Run: headless pygame with SDL's dummy video driver; simulated clock (each Clock.tick advances the game by its frame time, no real sleeping); random seed 0; keys injected as events and as key.get_pressed() state; mouse plan: one left click at the window centre at the start of phase 2, then a move to the lower-right quarter at the start of phase 3.
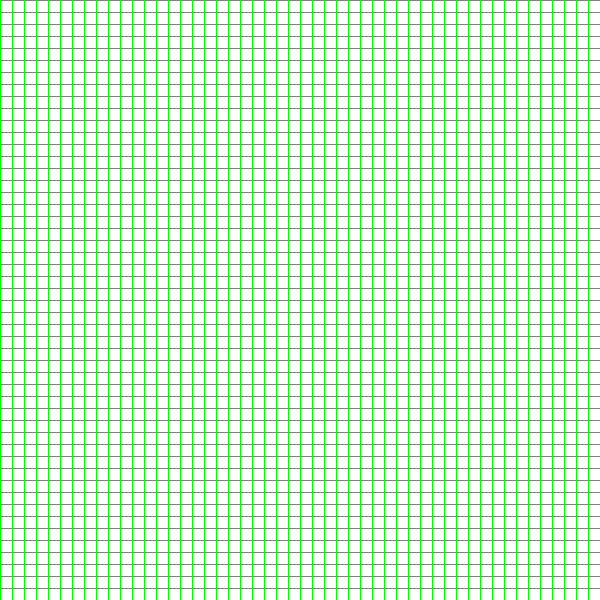
Frame 1 of 4 · flips 1–60 · no input
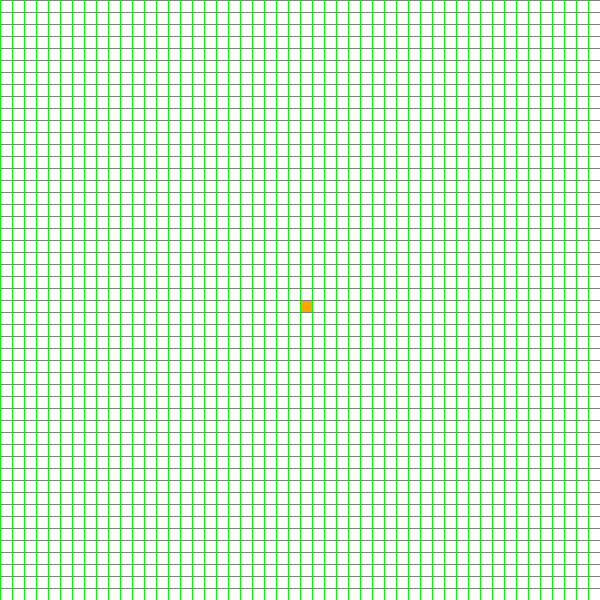
Frame 2 of 4 · flips 61–180 · clicked the window centre · tapped SPACE, RETURN · held RIGHT (→), D
Frame 3 of 4 · flips 181–300 · moved the mouse to the lower-right quarter · held DOWN (↓), S · screen unchanged from frame 2, image omitted
Frame 4 of 4 · flips 301–420 · held LEFT (←), A, UP (↑), W · screen unchanged from frame 3, image omitted

The pygame program that drew these frames:

import pygame
import math
from queue import PriorityQueue

WIDTH = 600 #defining the width of the window in pixels
WIN = pygame.display.set_mode((WIDTH,WIDTH)) #setting the window with it's dimensions
pygame.display.set_caption("A* Path Finding Algorithm")#name (caption) of the window

RED = (255, 0, 0)         #already visited squares
GREEN = (0, 255, 0)       #nodes in queue
BLUE = (0, 255, 0)
YELLOW = (255, 255, 0)
WHITE = (255, 255, 255)   #not visited
BLACK = (0, 0, 0)         #barrier
PURPLE = (128, 0, 128)    #path
ORANGE = (255, 165, 0)    #starting node
GREY = (128, 128, 128)
TURQUOISE = (64, 224, 208)#end node

class Spot:#basically cubes,and its neigbors, keep track of its location and color
    def __init__(self,row,col,width, total_rows):#width is how wide is the spot
        self.row=row 
        self.col=col 
        self.x=row*width #what is the position of that cube
        self.y=col*width #to keep track of x and y, actual coordinate postion on screen
        self.neighbors=[]
        self.color=WHITE #initial color of grid
        self.width=width
        self.total_rows=total_rows
    def get_pos(self): #method to get the mouse cursor position get_pos() -> (x, y)
        return self.row, self.col
        # Returns the X and Y position of the mouse cursor. The position is relative the the top-left corner of the display. The cursor position can be located outside of the display window, but is always constrained to the screen.
    
    
    #These functions are just gonna tell the state of a node so we can decide their fate
    def is_closed(self): #visited node
        return self.color== RED 
    def is_open(self):#in the queue
        return self.color==GREEN
    def is_barrier(self):# is a barrier
        return self.color==BLACK
    def is_start(self): #start color
        return self.color==ORANGE
    def is_end(self): #end color
        return self.color==TURQUOISE

    def reset(self):#change the color back to white on pressing c
        self.color=WHITE

    def make_closed(self): 
        self.color=RED #mark the node as VISITED
    def make_open(self): 
        self.color=GREEN #mark the node inside QUEUE
    def make_barrier(self):
        self.color=BLACK #mark the node as BARRIER
    def make_start(self):  
        self.color=ORANGE #mark the node as START 
    def make_end(self):  
        self.color=TURQUOISE #mark the node as END 
    def make_path(self): 
        self.color=PURPLE #mark the nodes as PATH
    
    def draw(self,win): #where do we wanna draw this ?? #draw a rectangle in window
        pygame.draw.rect(win,self.color,(self.x,self.y,self.width,self.width))
                    #window ,color     ,x coord ,y coor,length right   ,height down
    def update_neighbors(self,grid):
        self.neighbors=[]
        if self.row < self.total_rows-1 and not grid[self.row+1][self.col].is_barrier():#DOWN
            self.neighbors.append(grid[self.row+1][self.col])

        if self.row > 0 and not grid[self.row-1][self.col].is_barrier():#UP
            self.neighbors.append(grid[self.row-1][self.col])

        if self.col > 0 and not grid[self.row][self.col-1].is_barrier():#LEFT
            self.neighbors.append(grid[self.row][self.col-1])

        if self.col < self.total_rows-1 and not grid[self.row][self.col+1].is_barrier():#RIGHT
            self.neighbors.append(grid[self.row][self.col+1])
        
        # if self.col < self.total_rows-1 and self.row > 0 and not grid[self.row-1][self.col+1].is_barrier():#North East
        #     self.neighbors.append(grid[self.row-1][self.col+1])

        # if self.col >0 and self.row > 0 and not grid[self.row-1][self.col-1].is_barrier():#North West
        #     self.neighbors.append(grid[self.row-1][self.col-1])

        # if self.col < self.total_rows-1 and self.row < self.total_rows-1 and not grid[self.row+1][self.col+1].is_barrier():#South East
        #     self.neighbors.append(grid[self.row+1][self.col+1])

        # if self.col >0 and self.row < self.total_rows-1 and not grid[self.row+1][self.col-1].is_barrier():#South West
        #     self.neighbors.append(grid[self.row+1][self.col-1])
        

    def __lt__(self,other):
        return False

def h(p1,p2): #this is the heuristic function (manhattan distance)
    x1,y1=p1
    x2,y2=p2 
    return abs(x1-x2)+abs(y1-y2)
    # return math.sqrt((x1-x2)*(x1-x2)+(y1-y2)*(y1-y2))

def reconstruct_path(came_from, current, draw):
    while current in came_from:
        current = came_from[current]
        current.make_path()
        draw()

def algorithm(draw,grid,start,end):
    count = 0
    open_set = PriorityQueue()
    open_set.put((0, count, start))
    came_from = {}
    g_score = {spot: float("inf") for row in grid for spot in row}
    g_score[start]=0
    f_score = {spot: float("inf") for row in grid for spot in row}
    f_score[start]=h(start.get_pos(),end.get_pos())

    open_set_hash = {start}

    while not open_set.empty():
        for event in pygame.event.get():
            if event.type == pygame.QUIT:
                pygame.quit()
        
        current = open_set.get()[2]
        open_set_hash.remove(current)

        if current == end:
            reconstruct_path(came_from, end, draw)
            end.make_end()
            return True
        
        for neighbor in current.neighbors:
            temp_g_score = g_score[current]+1

            if temp_g_score<g_score[neighbor]:
                came_from[neighbor]=current
                g_score[neighbor]=temp_g_score
                f_score[neighbor]=temp_g_score+h(neighbor.get_pos(),end.get_pos())
                if neighbor not in open_set_hash:
                    count+=1
                    open_set.put((f_score[neighbor],count,neighbor))
                    open_set_hash.add(neighbor)
                    neighbor.make_open()
        draw()
        if current!= start:
            current.make_closed()
    
    return False

def make_grid(rows,width):
    grid=[] #make a grid which will have spot objects in them
    gap=width//rows #WIDTH it is intgeger division giving the width of these cubes
    for i in range(rows): 
        grid.append([]) #each grid will have a array of spot objects
        for j in range(rows):
            spot = Spot(i,j,gap,rows) #defining a new spot
            #to make a spot we are passing it (row,column,width,total pixels)
            grid[i].append(spot) #appnding the spot in array
    return grid #return the grid

def draw_grid(win,rows,width): #draws the black lines making them look like grid in the window
    gap=width//rows
    
    for i in range(rows):
        pygame.draw.line(win,GREY, (0,i*gap),(width,i*gap)) #draws a horizontal line (from start to end ______________)
    for j in range(rows):
        pygame.draw.line(win,GREEN, (j*gap,0),(j*gap,width)) #draws a horizontal line (from top  to bottom | | | | |)
    # pygame.draw.line(win,RED, (0*gap,0),(0*gap,width))

def draw(win,grid,rows,width):
    win.fill(WHITE)#fills the entire frame with white
    for row in grid:
        for spot in row:
            spot.draw(win)

    draw_grid(win,rows,width)
    pygame.display.update()

def get_clicked_pos(pos,rows,width):
    gap=width//rows
    y,x=pos
    row=y//gap
    col=x//gap
    return row,col

def main(win,width):
    ROWS=50
    grid=make_grid(ROWS,width)

    start=None
    end=None
    
    run = True
    while run:
        draw(win,grid,ROWS,width)
        for event in pygame.event.get():
            if event.type == pygame.QUIT:
                run = False
            if pygame.mouse.get_pressed()[0]: #0 represents LEFT CLICK
                pos = pygame.mouse.get_pos()
                row, col = get_clicked_pos(pos, ROWS, width)
                spot = grid[row][col]
                if not start and spot!=end:
                    start = spot
                    start.make_start()
                elif not end and spot != start:
                    end = spot
                    end.make_end()
                elif spot!=end and spot!=start:
                    spot.make_barrier()
            elif pygame.mouse.get_pressed()[2]: #2 represents RIGHT CLICK
                pos = pygame.mouse.get_pos()
                row, col = get_clicked_pos(pos, ROWS, width)
                spot = grid[row][col]
                spot.reset()
                if spot == start:
                    start=None
                elif spot == end:
                    end=None
            if event.type == pygame.KEYDOWN:
                if event.key == pygame.K_SPACE and start and end:
                    for row in grid:
                        for spot in row:
                            spot.update_neighbors(grid)
                    algorithm(lambda : draw(win,grid,ROWS,width),grid,start,end)
                if event.key == pygame.K_c:
                    start = None
                    end = None
                    grid = make_grid(ROWS,width)
    pygame.quit()

main(WIN,WIDTH)
